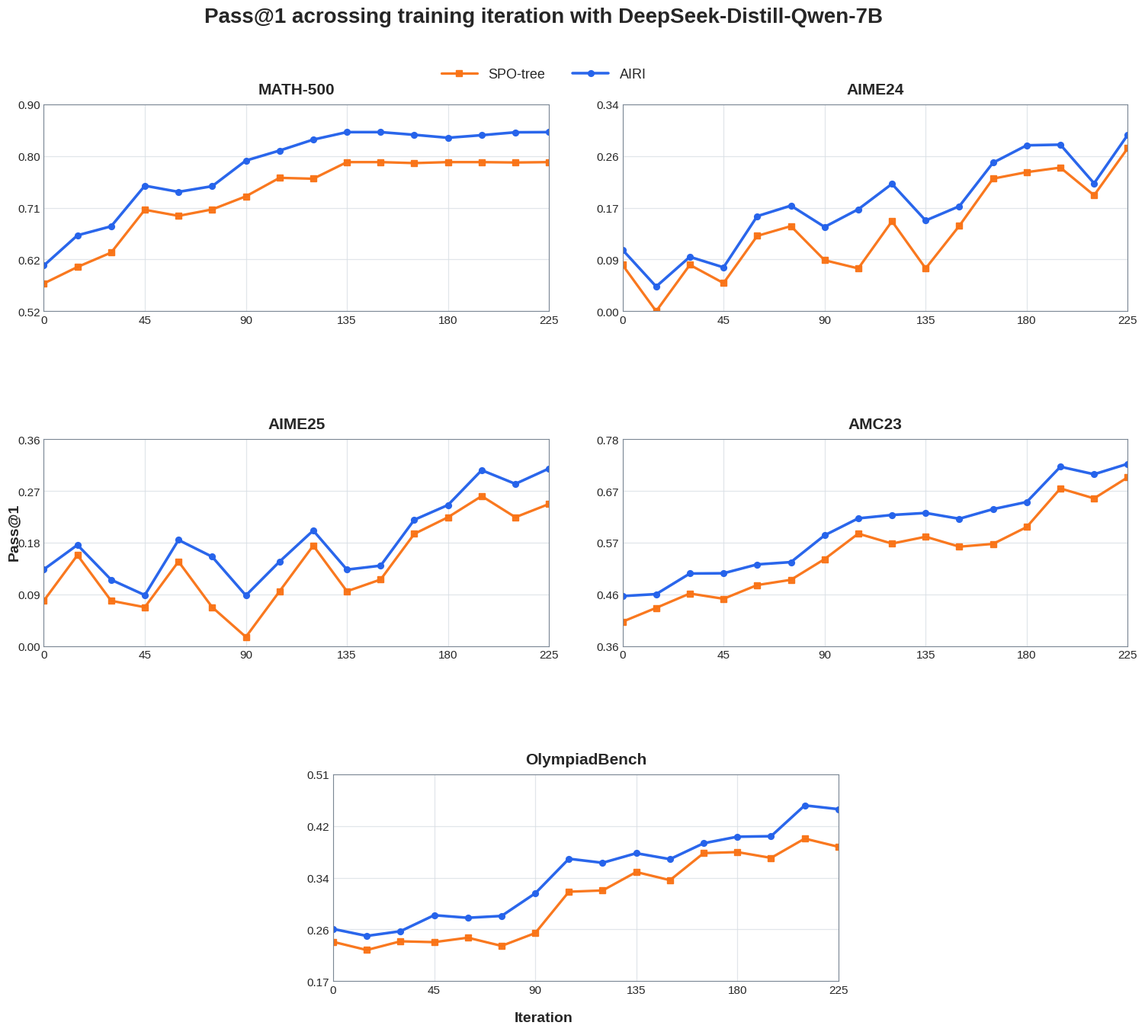

This chart was generated by the following Python code:
from pathlib import Path

import matplotlib.pyplot as plt
import numpy as np
from matplotlib.ticker import FormatStrFormatter


rng = np.random.default_rng(20260622)
x = np.arange(0, 226, 15)
t = np.linspace(0.0, 1.0, len(x))

specs = {
    "MATH-500": {
        "spo": (0.50, 0.72),
        "airi": (0.55, 0.80),
        "trend": "saturating",
        "jag": 0.018,
        "margin": 0.030,
    },
    "AIME24": {
        "spo": (0.00, 0.25),
        "airi": (0.03, 0.333),
        "trend": "volatile",
        "jag": 0.045,
        "margin": 0.035,
    },
    "AIME25": {
        "spo": (0.00, 0.23),
        "airi": (0.03, 0.333),
        "trend": "volatile",
        "jag": 0.048,
        "margin": 0.035,
    },
    "AMC23": {
        "spo": (0.35, 0.62),
        "airi": (0.42, 0.70),
        "trend": "rising",
        "jag": 0.025,
        "margin": 0.032,
    },
    "OlympiadBench": {
        "spo": (0.18, 0.37),
        "airi": (0.23, 0.45),
        "trend": "steady",
        "jag": 0.018,
        "margin": 0.026,
    },
}


def make_curve(low: float, high: float, jag: float, trend: str, phase: float) -> np.ndarray:
    if trend == "saturating":
        base = low + (high - low) * (1.0 - np.exp(-4.3 * t)) / (1.0 - np.exp(-4.3))
        wave = 0.014 * np.sin(phase + np.linspace(0, 4.3 * np.pi, len(x)))
        wave += 0.008 * np.sin(phase + np.linspace(0, 11.0 * np.pi, len(x)))
        y = base + wave + rng.normal(0, jag, len(x))
        for idx in range(1, len(y)):
            y[idx] = max(y[idx], y[idx - 1] - 0.010)
    elif trend == "volatile":
        base = np.linspace(low + 0.025, high - 0.025, len(x))
        wave = 0.047 * np.sin(phase + np.linspace(0, 8.0 * np.pi, len(x)))
        wave += 0.026 * np.sin(phase * 0.7 + np.linspace(0.7, 14.2 * np.pi, len(x)))
        y = base + wave + rng.normal(0, jag, len(x))
        max_step = 0.070
        for idx in range(1, len(y)):
            y[idx] = np.clip(y[idx], y[idx - 1] - max_step, y[idx - 1] + max_step)
    elif trend == "rising":
        base = np.linspace(low, high, len(x))
        wave = 0.020 * np.sin(phase + np.linspace(0, 4.0 * np.pi, len(x)))
        wave += 0.010 * np.sin(phase + np.linspace(0, 9.5 * np.pi, len(x)))
        y = base + wave + rng.normal(0, jag, len(x))
        for idx in range(1, len(y)):
            y[idx] = max(y[idx], y[idx - 1] - 0.018)
    else:
        base = np.linspace(low, high, len(x))
        wave = 0.014 * np.sin(phase + np.linspace(0, 3.2 * np.pi, len(x)))
        wave += 0.009 * np.sin(phase + np.linspace(0.4, 8.6 * np.pi, len(x)))
        y = base + wave + rng.normal(0, jag, len(x))
        for idx in range(1, len(y)):
            y[idx] = max(y[idx], y[idx - 1] - 0.012)

    return np.clip(y, low, high)


def main() -> None:
    plt.style.use("seaborn-v0_8-whitegrid")
    fig = plt.figure(figsize=(15.8, 14.2))
    grid = fig.add_gridspec(3, 4)
    axes = [
        fig.add_subplot(grid[0, 0:2]),
        fig.add_subplot(grid[0, 2:4]),
        fig.add_subplot(grid[1, 0:2]),
        fig.add_subplot(grid[1, 2:4]),
        fig.add_subplot(grid[2, 1:3]),
    ]
    fig.patch.set_facecolor("white")

    colors = {"AIRI": "#2563EB", "SPO-tree": "#F97316"}
    markers = {"AIRI": "o", "SPO-tree": "s"}

    for idx, (ax, (name, spec)) in enumerate(zip(axes, specs.items())):
        phase = 0.55 * idx
        spo = make_curve(*spec["spo"], jag=spec["jag"], trend=spec["trend"], phase=phase)
        airi = make_curve(*spec["airi"], jag=spec["jag"] * 0.82, trend=spec["trend"], phase=phase + 0.35)

        airi = np.maximum(
            airi,
            spo + spec["margin"] + rng.normal(0, spec["margin"] * 0.32, len(x)),
        )
        airi = np.clip(airi, spec["airi"][0], spec["airi"][1])

        # Raised-score variant: lift each curve by roughly 10-15% while preserving shape.
        spo_boost = 1.10 + 0.01 * (idx % 4)
        airi_boost = 1.105 + 0.008 * ((idx + 1) % 4)
        spo = np.clip(spo * spo_boost, 0.0, 1.0)
        airi = np.clip(airi * airi_boost, 0.0, 1.0)
        gap = np.maximum(airi - spo, spec["margin"] * 0.35)
        airi = np.clip(spo + gap * 0.55, 0.0, 1.0)

        ax.plot(
            x,
            spo,
            color=colors["SPO-tree"],
            lw=2.35,
            marker=markers["SPO-tree"],
            ms=5.4,
            label="SPO-tree",
            alpha=0.96,
        )
        ax.plot(
            x,
            airi,
            color=colors["AIRI"],
            lw=2.55,
            marker=markers["AIRI"],
            ms=5.6,
            label="AIRI",
            alpha=0.98,
        )
        ax.set_title(name, fontsize=15, fontweight="bold", pad=10)
        ax.set_xlim(0, 225)
        ymin = max(0.0, min(float(spo.min()), float(airi.min())) - 0.05)
        ymax = min(1.0, max(float(spo.max()), float(airi.max())) + 0.05)
        ax.set_ylim(ymin, ymax)
        ax.set_xticks(np.arange(0, 226, 45))
        ax.set_yticks(np.linspace(ymin, ymax, 5))
        ax.yaxis.set_major_formatter(FormatStrFormatter("%.2f"))
        ax.tick_params(axis="both", labelsize=11)
        ax.grid(True, color="#D8DEE4", linewidth=0.9, alpha=0.75)
        for spine in ax.spines.values():
            spine.set_color("#7B8794")
            spine.set_linewidth(0.8)

    fig.suptitle("Pass@1 acrossing training iteration with DeepSeek-Distill-Qwen-7B", fontsize=20, fontweight="bold", y=0.985)
    fig.supxlabel("Iteration", fontsize=14, fontweight="bold", y=0.045)
    fig.supylabel("Pass@1", fontsize=14, fontweight="bold", x=0.055)

    handles, labels = axes[0].get_legend_handles_labels()
    fig.legend(
        handles,
        labels,
        loc="upper center",
        bbox_to_anchor=(0.5, 0.94),
        ncol=2,
        frameon=False,
        fontsize=13,
        handlelength=2.6,
    )
    fig.subplots_adjust(left=0.085, right=0.985, top=0.895, bottom=0.085, wspace=0.34, hspace=0.62)

    out_dir = Path("figures")
    out_dir.mkdir(exist_ok=True)
    fig.savefig(out_dir / "pass1_iterations_spotree_airi_raised_10_15.png", dpi=300, bbox_inches="tight")
    fig.savefig(out_dir / "pass1_iterations_spotree_airi_raised_10_15.pdf", bbox_inches="tight")


if __name__ == "__main__":
    main()
